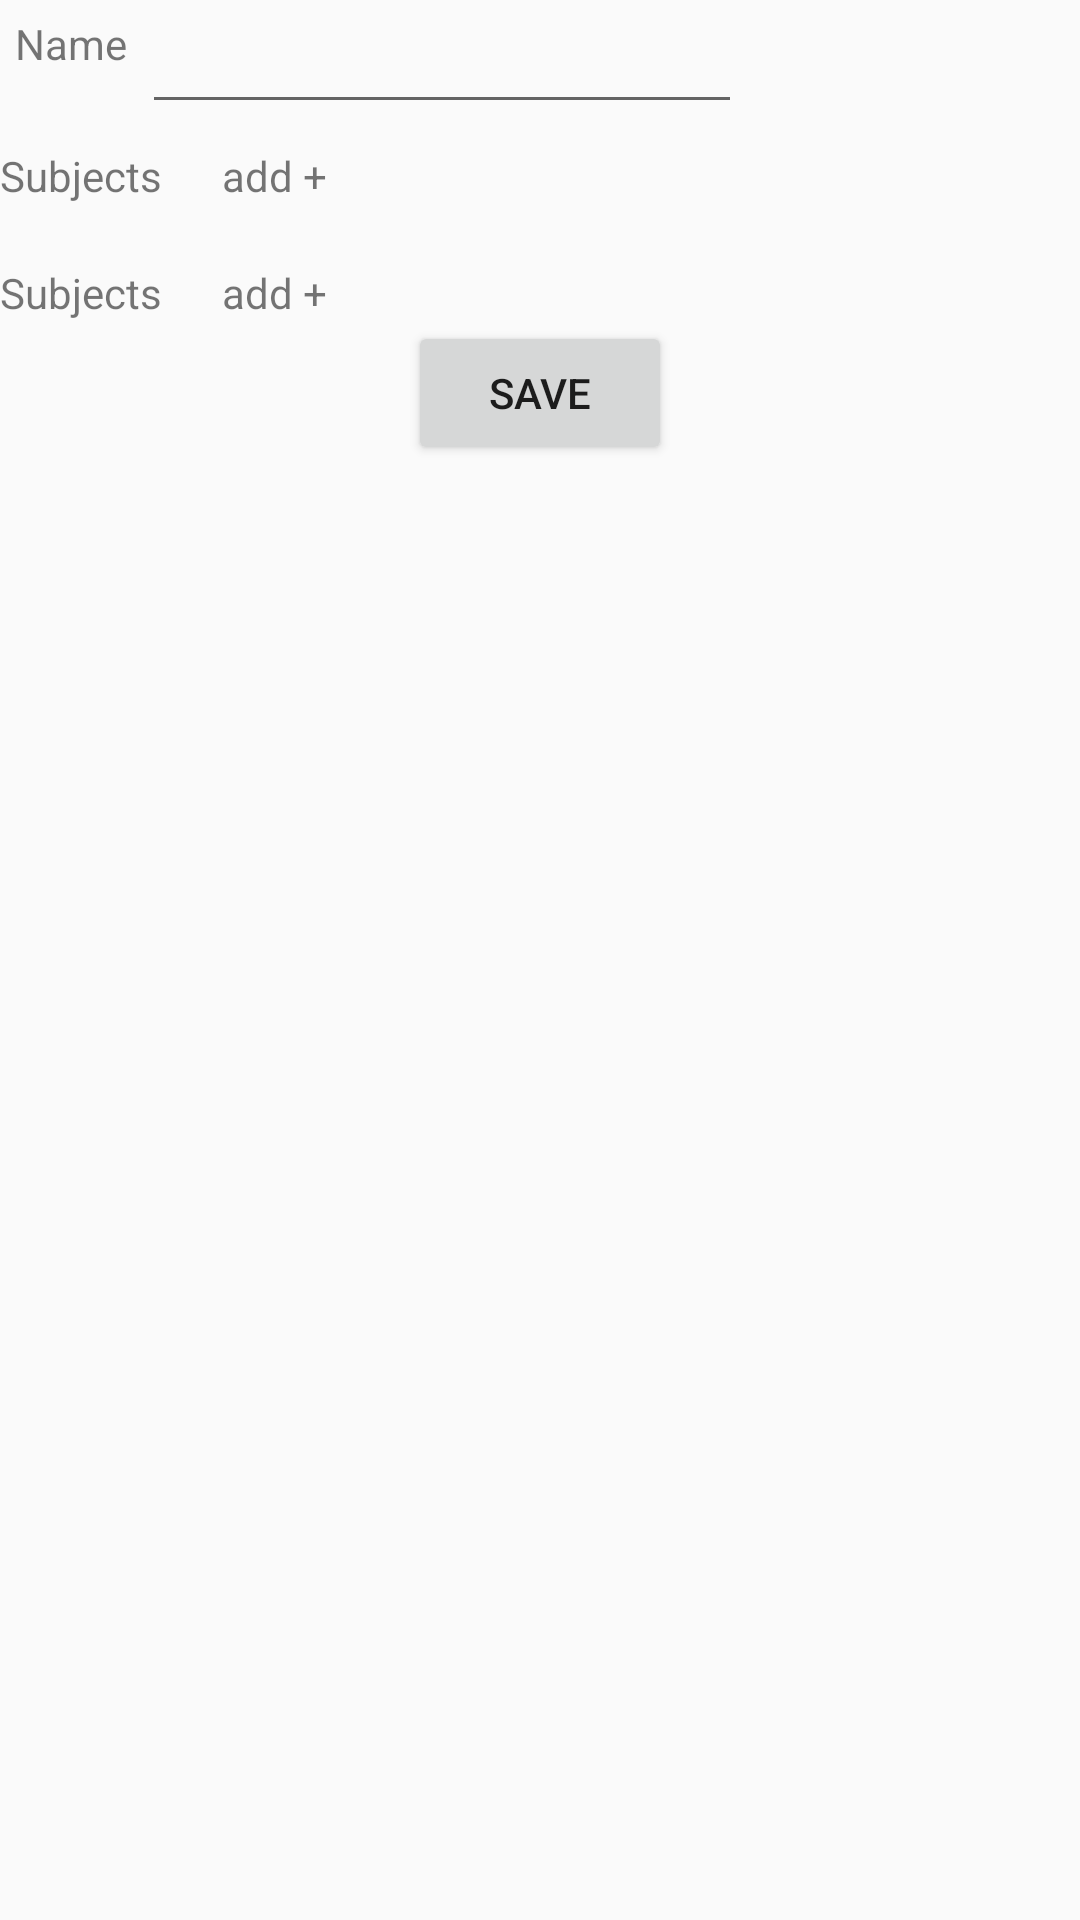

Write the Android layout XML for this screen, with the resource values it uses.
<!-- AndroidManifest.xml: application theme AppTheme -->
<!-- res/layout/activity_class_details.xml -->
<?xml version="1.0" encoding="utf-8"?>
<RelativeLayout xmlns:android="http://schemas.android.com/apk/res/android"
    xmlns:app="http://schemas.android.com/apk/res-auto"
    xmlns:tools="http://schemas.android.com/tools"
    android:layout_width="match_parent"
    android:layout_marginStart="20dp"
    android:layout_marginTop="20dp"
    android:layout_marginEnd="20dp"
    android:layout_height="match_parent"
    tools:context=".ClassDetailsActivity">

    <TextView
        android:layout_width="wrap_content"
        android:layout_height="wrap_content"
        android:text="Name"
        android:id="@+id/name"
        android:layout_margin="5dp"/>

    <EditText
        android:layout_width="200dp"
        android:layout_height="wrap_content"
        android:layout_toEndOf="@+id/name"/>

    <TextView
        android:id="@+id/subjects_label"
        android:layout_marginTop="20dp"
        android:layout_width="wrap_content"
        android:layout_height="wrap_content"
        android:layout_below="@+id/name"
        android:text="Subjects"/>

    <TextView
        android:layout_marginStart="20dp"
        android:layout_width="wrap_content"
        android:layout_height="wrap_content"
        android:layout_toEndOf="@+id/subjects_label"
        android:layout_below="@id/name"
        android:layout_marginTop="20dp"
        android:text="add + "/>

    <androidx.recyclerview.widget.RecyclerView
        android:id="@+id/subjectlist"
        android:layout_width="wrap_content"
        android:layout_height="wrap_content"
        android:layout_below="@+id/subjects_label"/>

    <TextView
        android:id="@+id/divisions_label"
        android:layout_marginTop="20dp"
        android:layout_width="wrap_content"
        android:layout_height="wrap_content"
        android:layout_below="@+id/subjectlist"
        android:text="Subjects"/>

    <TextView
        android:id="@+id/divisions"
        android:layout_marginStart="20dp"
        android:layout_width="wrap_content"
        android:layout_height="wrap_content"
        android:layout_toEndOf="@+id/subjects_label"
        android:layout_below="@id/subjectlist"
        android:layout_marginTop="20dp"
        android:text="add + "/>

    <androidx.recyclerview.widget.RecyclerView
        android:id="@+id/divisionlist"
        android:layout_width="wrap_content"
        android:layout_height="wrap_content"
        android:layout_below="@+id/divisions_label"/>

    <Button
        android:text="save"
        android:layout_width="wrap_content"
        android:layout_height="wrap_content"
        android:layout_centerHorizontal="true"
        android:layout_below="@+id/divisionlist"/>
</RelativeLayout>
<!-- resources referenced by this layout -->
<resources>
  <style name="AppTheme" parent="Theme.AppCompat.Light.DarkActionBar">
          
          <item name="colorPrimary">@color/colorPrimary</item>
          <item name="colorPrimaryDark">@color/loginbgd</item>
          <item name="colorAccent">@color/colorAccent</item>
          <item name="windowActionBar">false</item>
          <item name="windowNoTitle">true</item>
      </style>
  <color name="colorPrimary">#6200EE</color>
  <color name="loginbgd">#8A8EF8</color>
  <color name="colorAccent">#6469F8</color>
</resources>
